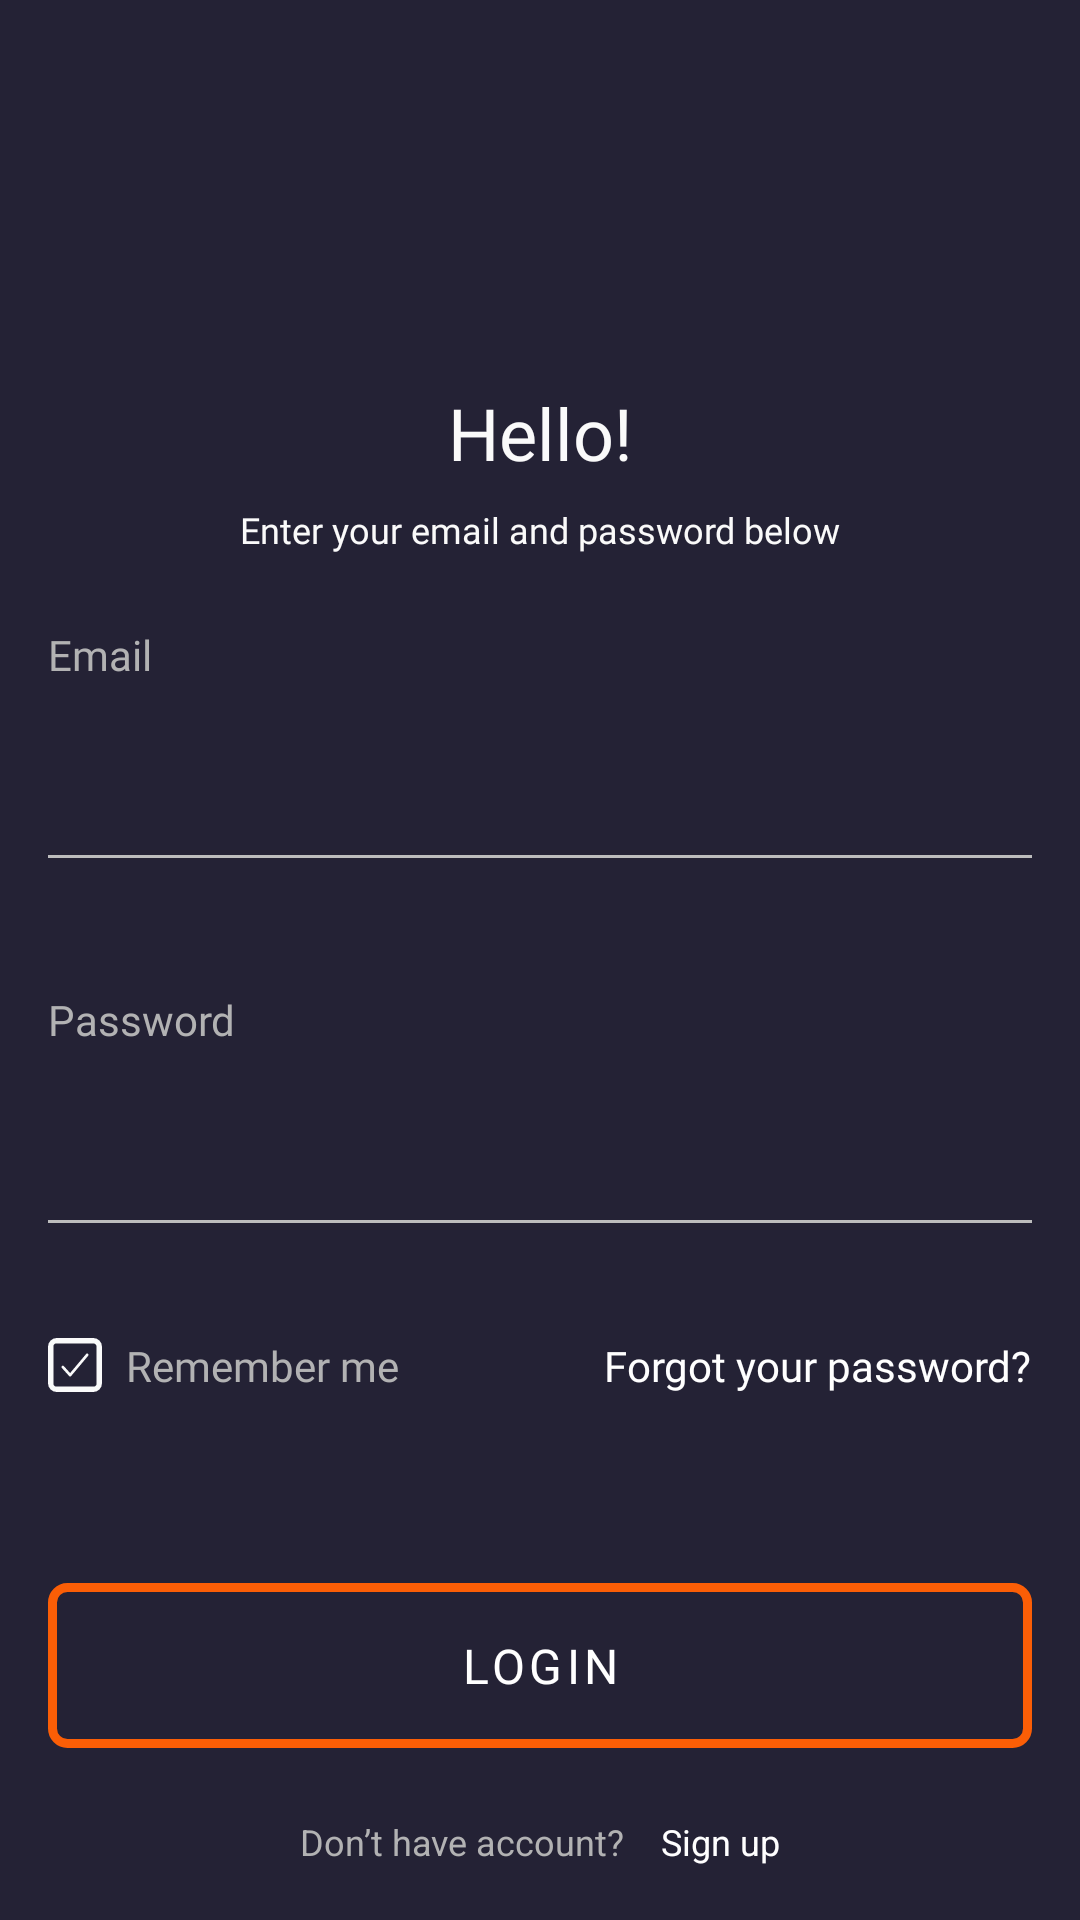

Reconstruct the res/layout file that produces this screen, plus the resources it refers to.
<!-- AndroidManifest.xml: application theme Theme.Assignment1Part1 -->
<!-- res/layout/fragment_sign_in.xml -->
<?xml version="1.0" encoding="utf-8"?>
<androidx.constraintlayout.widget.ConstraintLayout xmlns:android="http://schemas.android.com/apk/res/android"
    xmlns:app="http://schemas.android.com/apk/res-auto"
    xmlns:tools="http://schemas.android.com/tools"
    android:id="@+id/constraintLayoutLogInContainter"
    android:layout_width="match_parent"
    android:layout_height="match_parent"
    android:background="@color/steel_gray"
    android:orientation="vertical"
    tools:context=".ui.signin.SignInFragment">

    <androidx.constraintlayout.widget.Guideline
        android:id="@+id/guideLineHello"
        android:layout_width="wrap_content"
        android:layout_height="wrap_content"
        android:orientation="horizontal"
        app:layout_constraintGuide_percent="0.2" />

    <com.google.android.material.textview.MaterialTextView
        android:id="@+id/textViewHello"
        style="@style/regular_text"
        android:text="@string/hello"
        app:layout_constraintEnd_toEndOf="parent"
        app:layout_constraintStart_toStartOf="parent"
        app:layout_constraintTop_toTopOf="@id/guideLineHello" />


    <com.google.android.material.textview.MaterialTextView
        android:id="@+id/textEnterYourPassword"
        android:layout_width="wrap_content"
        android:layout_height="wrap_content"
        android:layout_marginTop="@dimen/margin_small_8dp"
        android:fontFamily="@font/open_sans"
        android:text="@string/enter_your_email_and_password_below"
        android:textColor="@color/alabaster"
        android:textSize="@dimen/text_size_small_12sp"
        app:layout_constraintEnd_toEndOf="@+id/textViewHello"
        app:layout_constraintStart_toStartOf="@+id/textViewHello"
        app:layout_constraintTop_toBottomOf="@+id/textViewHello" />


    <androidx.appcompat.widget.AppCompatTextView
        android:id="@+id/textViewEmail"
        style="@style/input_field_title_text"
        android:text="@string/email"
        app:layout_constraintStart_toStartOf="parent"
        app:layout_constraintTop_toBottomOf="@+id/textEnterYourPassword" />

    <com.google.android.material.textfield.TextInputLayout
        android:id="@+id/textInputLayoutEmail"
        style="@style/text_input_layout"
        android:layout_marginHorizontal="@dimen/margin_normal_16dp"
        app:boxStrokeColor="@color/selector_stroke_color"
        app:errorEnabled="true"
        app:layout_constraintStart_toStartOf="parent"
        app:layout_constraintTop_toBottomOf="@+id/textViewEmail">

        <com.google.android.material.textfield.TextInputEditText
            android:id="@+id/textInputEditTextEmail"
            style="@style/input_field_text_style"
            android:inputType="textEmailAddress"
            android:textColor="@color/alabaster" />


    </com.google.android.material.textfield.TextInputLayout>


    <androidx.appcompat.widget.AppCompatTextView
        android:id="@+id/textViewPassword"
        style="@style/input_field_title_text"
        android:text="@string/password"
        app:layout_constraintStart_toStartOf="parent"
        app:layout_constraintTop_toBottomOf="@+id/textInputLayoutEmail" />


    <com.google.android.material.textfield.TextInputLayout
        android:id="@+id/textInputLayoutPassword"
        style="@style/text_input_layout"
        android:layout_marginHorizontal="@dimen/margin_normal_16dp"
        app:boxStrokeColor="@color/selector_stroke_color"
        app:errorEnabled="true"
        app:layout_constraintStart_toStartOf="parent"
        app:layout_constraintTop_toBottomOf="@+id/textViewPassword">

        <com.google.android.material.textfield.TextInputEditText
            android:id="@+id/textInputEditTextPassword"
            style="@style/input_field_text_style"
            android:inputType="textPassword"
            android:textColor="@color/alabaster" />
    </com.google.android.material.textfield.TextInputLayout>

    <androidx.appcompat.widget.AppCompatCheckBox
        android:id="@+id/checkBoxRememberMe"
        android:layout_width="@dimen/remember_me_check_box_size_18dp"
        android:layout_height="@dimen/remember_me_check_box_size_18dp"
        android:layout_marginTop="@dimen/remember_me_margin_top_18dp"
        android:button="@drawable/remember_me_check_box"
        android:checked="true"
        app:layout_constraintStart_toStartOf="@+id/textInputLayoutPassword"
        app:layout_constraintTop_toBottomOf="@+id/textInputLayoutPassword" />

    <androidx.appcompat.widget.AppCompatTextView
        android:id="@+id/textViewRememberMe"
        android:layout_width="wrap_content"
        android:layout_height="wrap_content"
        android:layout_marginStart="@dimen/margin_small_8dp"
        android:fontFamily="@font/open_sans"
        android:text="@string/remember_me"
        android:textColor="@color/light_gray"
        android:textSize="@dimen/text_size_small_14sp"
        app:layout_constraintBottom_toBottomOf="@id/checkBoxRememberMe"
        app:layout_constraintStart_toEndOf="@id/checkBoxRememberMe"
        app:layout_constraintTop_toTopOf="@id/checkBoxRememberMe" />

    <androidx.appcompat.widget.AppCompatTextView
        android:id="@+id/textViewForgotPassword"
        android:layout_width="wrap_content"
        android:layout_height="wrap_content"
        android:layout_marginStart="@dimen/margin_small_8dp"
        android:fontFamily="@font/open_sans"
        android:text="@string/forgot_your_password"
        android:textColor="@android:color/white"
        android:textSize="@dimen/text_size_small_14sp"
        app:layout_constraintBottom_toBottomOf="@id/checkBoxRememberMe"
        app:layout_constraintEnd_toEndOf="@id/textInputLayoutPassword"
        app:layout_constraintTop_toTopOf="@id/checkBoxRememberMe" />

    <androidx.appcompat.widget.AppCompatButton
        android:id="@+id/buttonLogin"
        style="@style/profile_button"
        android:layout_marginHorizontal="@dimen/margin_normal_16dp"
        android:layout_marginBottom="@dimen/login_button_margin_bottom_23dp"
        android:background="@drawable/register_button"
        android:text="@string/login"
        app:layout_constraintBottom_toTopOf="@+id/textViewDontHaveAccount"
        app:layout_constraintEnd_toEndOf="parent"
        app:layout_constraintStart_toStartOf="parent" />


    <androidx.appcompat.widget.AppCompatTextView
        android:id="@+id/textViewDontHaveAccount"
        android:layout_width="wrap_content"
        android:layout_height="wrap_content"
        android:layout_marginBottom="@dimen/already_have_account_margin_bottom_18dp"
        android:text="@string/don_t_have_account"
        android:textAlignment="center"
        android:textColor="@color/light_gray"
        android:textSize="@dimen/text_size_small_12sp"
        app:layout_constraintBottom_toBottomOf="parent"
        app:layout_constraintEnd_toStartOf="@+id/textViewSignUp"
        app:layout_constraintHorizontal_chainStyle="packed"
        app:layout_constraintStart_toStartOf="@+id/buttonLogin" />

    <androidx.appcompat.widget.AppCompatTextView
        android:id="@+id/textViewSignUp"
        android:layout_width="wrap_content"
        android:layout_height="wrap_content"
        android:layout_marginStart="@dimen/sign_in_margin_start_12dp"
        android:text="@string/sign_up"
        android:textAlignment="center"
        android:textColor="@android:color/white"
        android:textSize="@dimen/text_size_small_12sp"
        app:layout_constraintBottom_toBottomOf="@+id/textViewDontHaveAccount"
        app:layout_constraintEnd_toEndOf="@+id/buttonLogin"
        app:layout_constraintStart_toEndOf="@id/textViewDontHaveAccount"
        app:layout_constraintTop_toTopOf="@+id/textViewDontHaveAccount" />

    <androidx.core.widget.ContentLoadingProgressBar
        android:id="@+id/contentLoadingProgressBar"
        style="?android:attr/progressBarStyleLarge"
        android:layout_width="wrap_content"
        android:layout_height="wrap_content"
        android:visibility="invisible"
        app:layout_constraintBottom_toBottomOf="parent"
        app:layout_constraintEnd_toEndOf="parent"
        app:layout_constraintStart_toStartOf="parent"
        app:layout_constraintTop_toTopOf="parent" />


</androidx.constraintlayout.widget.ConstraintLayout>
<!-- resources referenced by this layout -->
<resources>
  <color name="alabaster">#FAFAFA</color>
  <color name="light_gray">#B2B2B3</color>
  <color name="steel_gray">#242235</color>
  <dimen name="already_have_account_margin_bottom_18dp">18dp</dimen>
  <dimen name="login_button_margin_bottom_23dp">23dp</dimen>
  <dimen name="margin_normal_16dp">16dp</dimen>
  <dimen name="margin_small_8dp">8dp</dimen>
  <dimen name="remember_me_check_box_size_18dp">18dp</dimen>
  <dimen name="remember_me_margin_top_18dp">18dp</dimen>
  <dimen name="sign_in_margin_start_12dp">12dp</dimen>
  <dimen name="text_size_small_12sp">12sp</dimen>
  <dimen name="text_size_small_14sp">14sp</dimen>
  <!-- drawable register_button (drawable) -->
  <?xml version="1.0" encoding="utf-8"?>
  <shape xmlns:android="http://schemas.android.com/apk/res/android">
      <corners android:radius="5dp" />
      <solid android:color="@android:color/transparent" />
      <stroke android:color="@color/orange"
          android:width="3dp"/>
  </shape>
  <!-- drawable remember_me_check_box (drawable) -->
  <?xml version="1.0" encoding="utf-8"?>
  <selector xmlns:android="http://schemas.android.com/apk/res/android">
      <item android:state_checked="true"
          android:drawable="@drawable/ic_remember_me_checked" />
      <item android:state_checked="false"
          android:drawable="@drawable/ic_remember_me_unchecked" />
  </selector>
  <string name="don_t_have_account">Don’t have account?</string>
  <string name="email">Email</string>
  <string name="enter_your_email_and_password_below">Enter your email and password below</string>
  <string name="forgot_your_password">Forgot your password?</string>
  <string name="hello">Hello!</string>
  <string name="login">Login</string>
  <string name="password">Password</string>
  <string name="remember_me">Remember me</string>
  <string name="sign_up">Sign up</string>
  <style name="input_field_title_text">
          <item name="android:layout_width">wrap_content</item>
          <item name="android:layout_height">wrap_content</item>
          <item name="android:textColor">#B2B2B3</item>
          <item name="android:textSize">14sp</item>
          <item name="fontFamily">@font/open_sans</item>
          <item name="android:layout_marginStart">16dp</item>
          <item name="android:layout_marginTop">24dp</item>
      </style>
  <style name="profile_button">
          <item name="android:textColor">@color/button_text</item>
          <item name="android:layout_width">0dp</item>
          <item name="android:layout_height">55dp</item>
          <item name="android:fontFamily">@font/open_sans</item>
          <item name="android:letterSpacing">0.09</item>
          <item name="android:textSize">16sp</item>
          <item name="android:stateListAnimator">@null</item>
      </style>
  <style name="regular_text">
          <item name="android:layout_width">wrap_content</item>
          <item name="android:layout_height">wrap_content</item>
          <item name="android:textColor">@color/alabaster</item>
          <item name="android:fontFamily">@font/open_sans</item>
          <item name="android:textSize">24sp</item>
      </style>
  <style name="text_input_layout">
          <item name="android:layout_width">match_parent</item>
          <item name="android:layout_height">wrap_content</item>
          <item name="android:layout_marginStart">16dp</item>
          <item name="android:layout_marginEnd">16dp</item>
          <item name="backgroundTint">@color/orange</item>
  
      </style>
  <color name="orange">#FB5E06</color>
  <color name="black_russian">#18181F</color>
  <color name="purple_500">#FF6200EE</color>
  <color name="purple_700">#FF3700B3</color>
  <color name="teal_200">#FF03DAC5</color>
  <color name="teal_700">#FF018786</color>
  <color name="black">#FF000000</color>
</resources>
